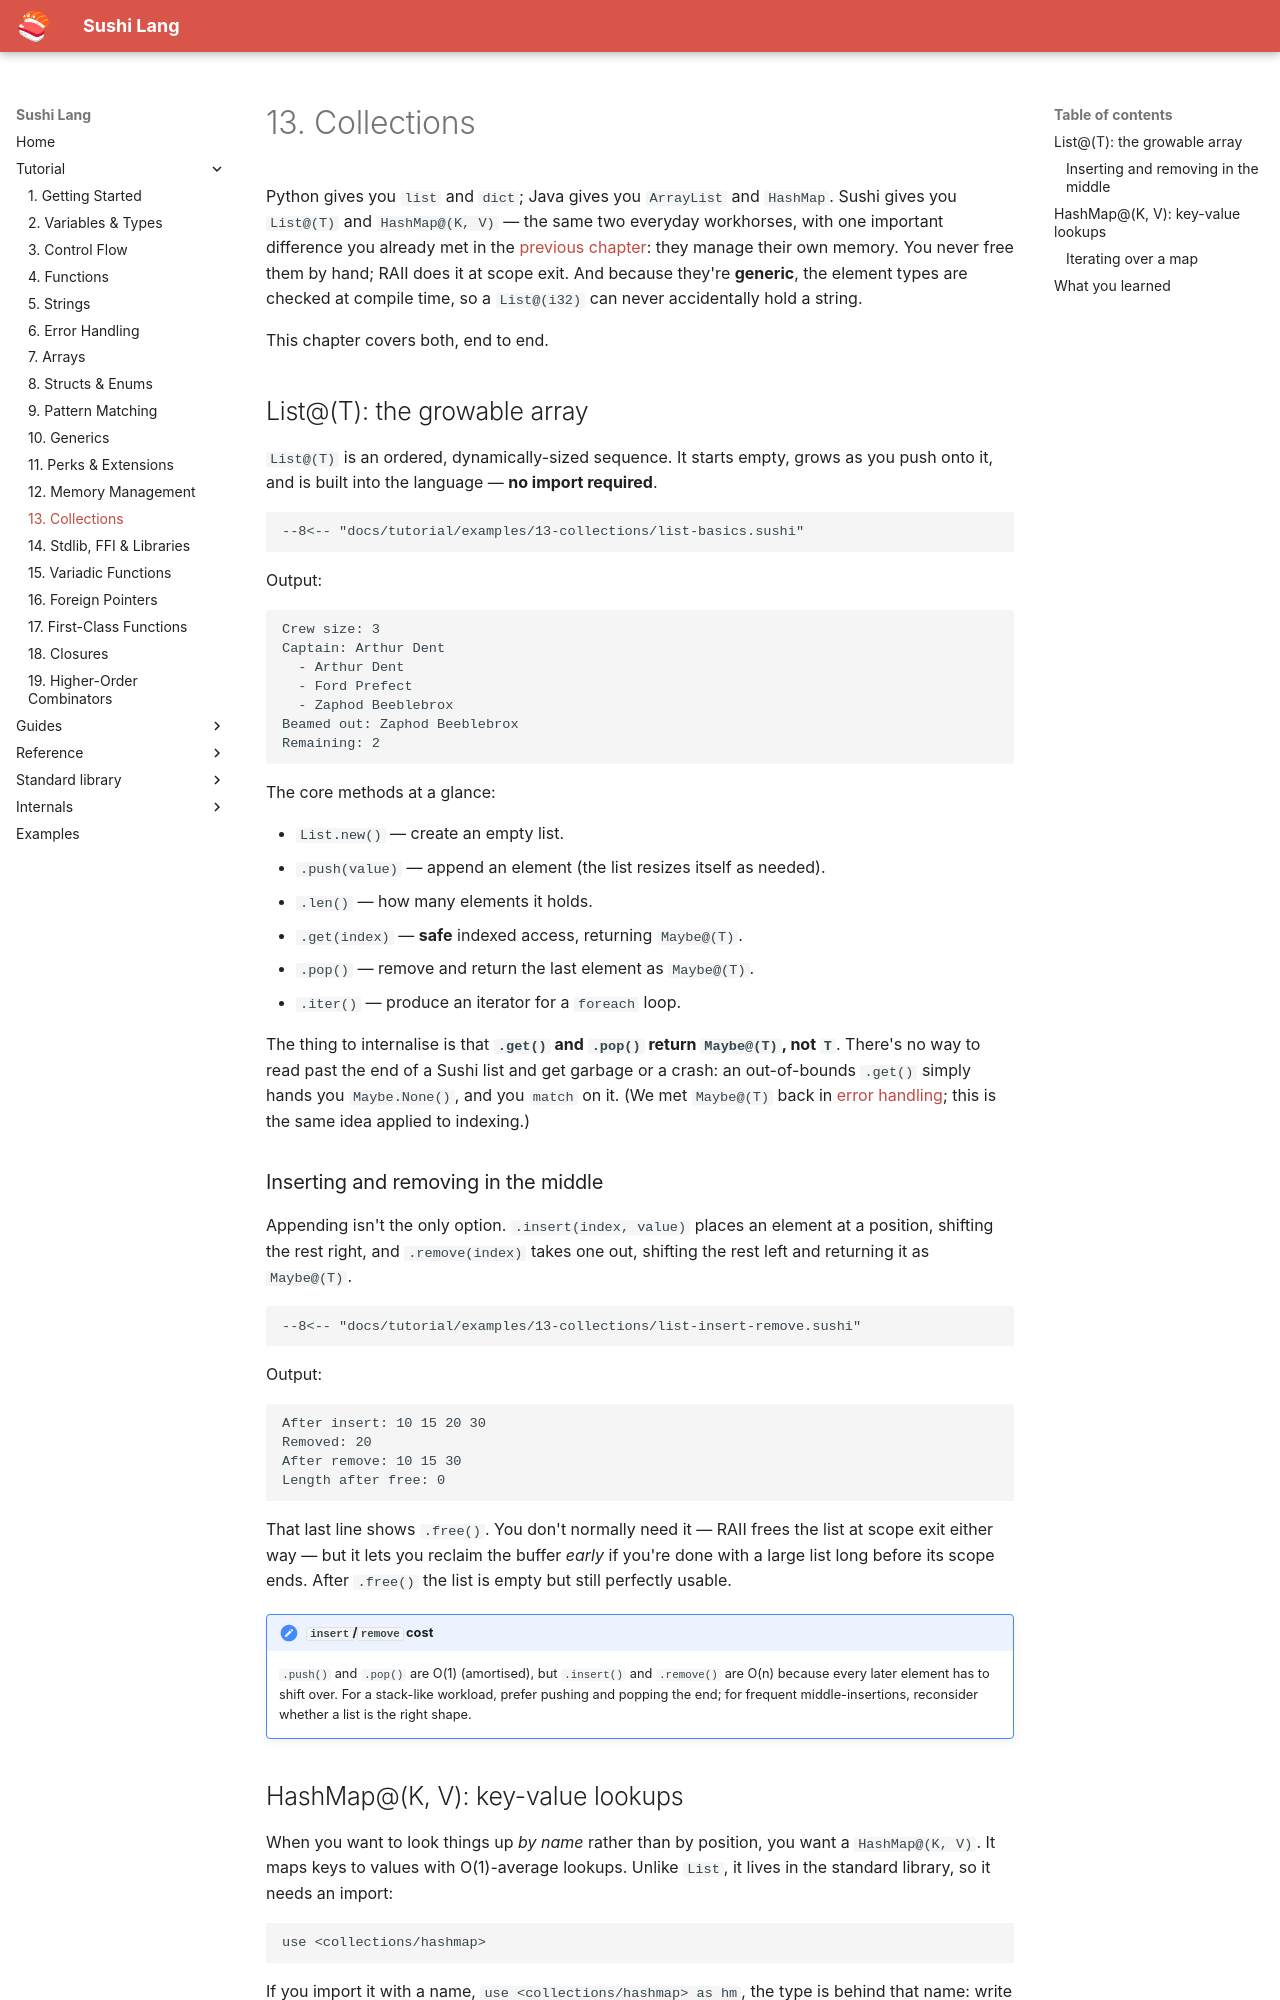

repository: BigWhale/sushi-lang · page: tutorial/13-collections/index.html · generator: mkdocs

# 13. Collections

Python gives you `list` and `dict`; Java gives you `ArrayList` and `HashMap`. Sushi gives you
`List@(T)` and `HashMap@(K, V)` — the same two everyday workhorses, with one important
difference you already met in the [previous chapter](12-memory-management.md): they manage
their own memory. You never free them by hand; RAII does it at scope exit. And because they're
**generic**, the element types are checked at compile time, so a `List@(i32)` can never
accidentally hold a string.

This chapter covers both, end to end.

## List@(T): the growable array

`List@(T)` is an ordered, dynamically-sized sequence. It starts empty, grows as you push onto
it, and is built into the language — **no import required**.

```sushi
--8<-- "docs/tutorial/examples/13-collections/list-basics.sushi"
```

Output:

```
Crew size: 3
Captain: Arthur Dent
  - Arthur Dent
  - Ford Prefect
  - Zaphod Beeblebrox
Beamed out: Zaphod Beeblebrox
Remaining: 2
```

The core methods at a glance:

- `List.new()` — create an empty list.
- `.push(value)` — append an element (the list resizes itself as needed).
- `.len()` — how many elements it holds.
- `.get(index)` — **safe** indexed access, returning `Maybe@(T)`.
- `.pop()` — remove and return the last element as `Maybe@(T)`.
- `.iter()` — produce an iterator for a `foreach` loop.

The thing to internalise is that **`.get()` and `.pop()` return `Maybe@(T)`, not `T`**. There's
no way to read past the end of a Sushi list and get garbage or a crash: an out-of-bounds
`.get()` simply hands you `Maybe.None()`, and you `match` on it. (We met `Maybe@(T)` back in
[error handling](06-error-handling.md); this is the same idea applied to indexing.)

### Inserting and removing in the middle

Appending isn't the only option. `.insert(index, value)` places an element at a position,
shifting the rest right, and `.remove(index)` takes one out, shifting the rest left and
returning it as `Maybe@(T)`.

```sushi
--8<-- "docs/tutorial/examples/13-collections/list-insert-remove.sushi"
```

Output:

```
After insert: 10 15 20 30
Removed: 20
After remove: 10 15 30
Length after free: 0
```

That last line shows `.free()`. You don't normally need it — RAII frees the list at scope
exit either way — but it lets you reclaim the buffer *early* if you're done with a large list
long before its scope ends. After `.free()` the list is empty but still perfectly usable.

!!! note "`insert`/`remove` cost"
    `.push()` and `.pop()` are O(1) (amortised), but `.insert()` and `.remove()` are O(n)
    because every later element has to shift over. For a stack-like workload, prefer pushing
    and popping the end; for frequent middle-insertions, reconsider whether a list is the
    right shape.
